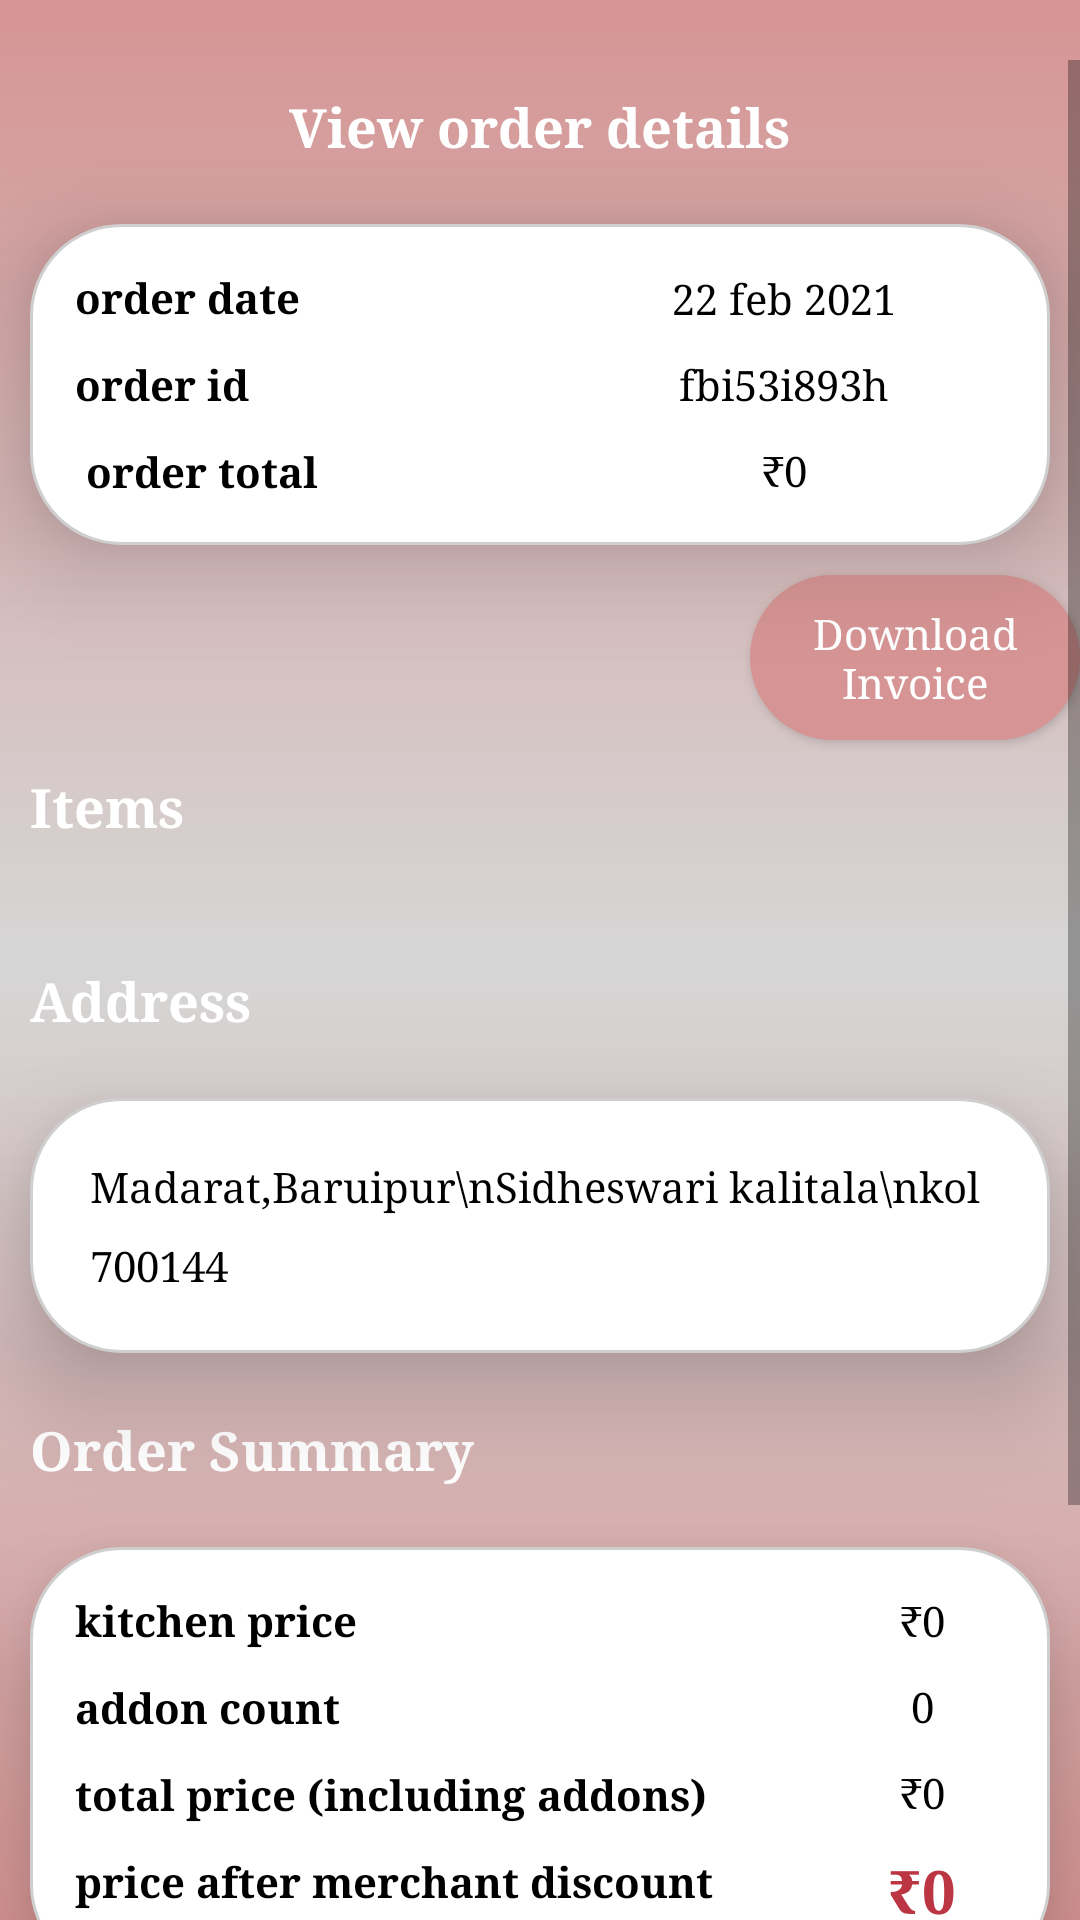

Android layout source for this screen:
<!-- AndroidManifest.xml: application theme Theme.Woodpeaker -->
<!-- res/layout/activity_order_detail.xml -->
<?xml version="1.0" encoding="utf-8"?>
<androidx.constraintlayout.widget.ConstraintLayout xmlns:android="http://schemas.android.com/apk/res/android"
    xmlns:app="http://schemas.android.com/apk/res-auto"
    xmlns:tools="http://schemas.android.com/tools"
    android:layout_width="match_parent"
    android:background="@drawable/gradient_color_1"
    android:layout_height="match_parent"
    tools:context=".OrderDetail">
    <ScrollView
        android:layout_marginTop="20dp"
        android:layout_width="match_parent"
        android:layout_height="match_parent">
        <LinearLayout
            android:layout_width="match_parent"
            android:layout_height="0dp"
            android:orientation="vertical">
            <TextView
                android:textColor="@color/white"
                android:layout_gravity="center"
                android:layout_margin="10dp"
                android:layout_width="wrap_content"
                android:layout_height="wrap_content"
                android:text="View order details"
                android:textStyle="bold"
                android:textAllCaps="false"
                android:textSize="18sp"/>
            <LinearLayout
                android:elevation="20dp"
                android:layout_margin="10dp"
                android:padding="10dp"
                android:background="@drawable/shape_corner100dp_strokeshadow2dp"
                android:weightSum="2"
                android:layout_width="match_parent"
                android:layout_height="wrap_content">
                <LinearLayout
                    android:orientation="vertical"
                    android:layout_width="wrap_content"
                    android:layout_height="wrap_content"
                    android:layout_weight="1">
                    <TextView
                        android:layout_width="wrap_content"
                        android:layout_height="wrap_content"
                        android:layout_margin="5dp"
                        android:textStyle="bold"
                        android:text="order date"/>
                    <TextView
                        android:layout_width="wrap_content"
                        android:layout_height="wrap_content"
                        android:layout_margin="5dp"
                        android:textStyle="bold"
                        android:text="order id "/>
                    <TextView
                        android:layout_width="wrap_content"
                        android:layout_height="wrap_content"
                        android:layout_margin="5dp"
                        android:textStyle="bold"
                        android:text=" order total"/>
                </LinearLayout>
                <LinearLayout
                    android:gravity="center"
                    android:layout_gravity="center"
                    android:orientation="vertical"
                    android:layout_width="wrap_content"
                    android:layout_height="wrap_content"
                    android:layout_weight="1">
                    <TextView
                        android:layout_margin="5dp"
                        android:id="@+id/date"
                        android:text="22 feb 2021"
                        android:layout_width="wrap_content"
                        android:layout_height="wrap_content"/>
                    <TextView
                        android:layout_margin="5dp"
                        android:id="@+id/orderid"
                        android:text="fbi53i893h"
                        android:layout_width="wrap_content"
                        android:layout_height="wrap_content"/>
                    <TextView
                        android:layout_margin="5dp"
                        android:id="@+id/totalprice2"
                        android:text="₹0"
                        android:layout_width="wrap_content"
                        android:layout_height="wrap_content"/>
                </LinearLayout>


            </LinearLayout>
            <Button
                android:foreground="?android:attr/selectableItemBackground"
                android:id="@+id/invoiceBtn"
                android:elevation="20dp"
                android:layout_marginLeft="250dp"
                android:layout_width="wrap_content"
                android:layout_height="wrap_content"
                android:text="Download Invoice"
                android:textAllCaps="false"
                android:background="@drawable/shape_corner100dp_strokeshadow2dp"
                android:padding="10dp"
                android:textColor="@color/white"
                android:backgroundTint="@color/dotRedLight"/>
            <TextView
                android:textColor="@color/white"
                android:layout_margin="10dp"
                android:layout_width="wrap_content"
                android:layout_height="wrap_content"
                android:text="Items"
                android:textStyle="bold"
                android:textAllCaps="false"
                android:textSize="18sp"/>
            <LinearLayout
            android:orientation="vertical"
            android:layout_width="match_parent"
            android:layout_height="wrap_content"
            android:id="@+id/productLayout"
            android:layout_margin="10dp"/>
        <TextView
            android:textColor="@color/white"
            android:layout_margin="10dp"
            android:layout_width="wrap_content"
            android:layout_height="wrap_content"
            android:text="Address"
            android:textStyle="bold"
            android:textAllCaps="false"
            android:textSize="18sp"/>
        <TextView
            android:lineSpacingExtra="10dp"
            android:id="@+id/address"
            android:elevation="20dp"
            android:layout_margin="10dp"
            android:padding="20dp"
            android:background="@drawable/shape_corner100dp_strokeshadow2dp"
            android:layout_width="match_parent"
            android:layout_height="wrap_content"
            android:text="Madarat,Baruipur\nSidheswari kalitala\nkol 700144"/>
            <TextView
                android:textColor="@color/white"
                android:layout_margin="10dp"
                android:layout_width="wrap_content"
                android:layout_height="wrap_content"
                android:text="Order Summary"
                android:textStyle="bold"
                android:textAllCaps="false"
                android:textSize="18sp"/>
            <LinearLayout
            android:elevation="20dp"
            android:layout_margin="10dp"
            android:padding="10dp"
            android:background="@drawable/shape_corner100dp_strokeshadow2dp"
            android:weightSum="2"
            android:layout_width="match_parent"
            android:layout_height="wrap_content">
            <LinearLayout
                android:orientation="vertical"
                android:layout_width="wrap_content"
                android:layout_height="wrap_content"
                android:layout_weight="1">
                <TextView
                    android:layout_width="wrap_content"
                    android:layout_height="wrap_content"
                    android:layout_margin="5dp"
                    android:textStyle="bold"
                    android:text="kitchen price"/>
                <TextView
                    android:layout_width="wrap_content"
                    android:layout_height="wrap_content"
                    android:layout_margin="5dp"
                    android:textStyle="bold"
                    android:text="addon count"/>
                <TextView
                    android:layout_width="wrap_content"
                    android:layout_height="wrap_content"
                    android:layout_margin="5dp"
                    android:textStyle="bold"
                    android:text="total price (including addons)"/>
                <TextView
                    android:layout_width="wrap_content"
                    android:layout_height="wrap_content"
                    android:layout_margin="5dp"
                    android:textStyle="bold"
                    android:text="price after merchant discount"/>
            </LinearLayout>
            <LinearLayout
                android:gravity="center"
                android:layout_gravity="center"
                android:orientation="vertical"
                android:layout_width="wrap_content"
                android:layout_height="wrap_content"
                android:layout_weight="1">
                <TextView
                    android:layout_margin="5dp"
                    android:id="@+id/price"
                    android:text="₹0"
                    android:layout_width="wrap_content"
                    android:layout_height="wrap_content"/>
                <TextView
                    android:layout_margin="5dp"
                    android:id="@+id/addonCount"
                    android:text="0"
                    android:layout_width="wrap_content"
                    android:layout_height="wrap_content"/>
                <TextView
                    android:layout_margin="5dp"
                    android:id="@+id/totalPrice"
                    android:text="₹0"
                    android:layout_width="wrap_content"
                    android:layout_height="wrap_content"/>
                <TextView
                    android:textStyle="bold"
                    android:textSize="20sp"
                    android:textColor="@color/logoBrown"
                    android:layout_margin="5dp"
                    android:id="@+id/discoutedPrice"
                    android:text="₹0"
                    android:layout_width="wrap_content"
                    android:layout_height="wrap_content"/>

            </LinearLayout>
        </LinearLayout>
            <TextView
                android:textColor="@color/white"
                android:layout_margin="10dp"
                android:layout_width="wrap_content"
                android:layout_height="wrap_content"
                android:text="Order updates"
                android:textStyle="bold"
                android:textAllCaps="false"
                android:textSize="18sp"/>
            <TextView
                android:lineSpacingExtra="10dp"
                android:id="@+id/updates"
                android:elevation="20dp"
                android:layout_margin="10dp"
                android:padding="20dp"
                android:background="@drawable/shape_corner100dp_strokeshadow2dp"
                android:layout_width="match_parent"
                android:layout_height="wrap_content"
                android:text="order placed\nshipped\ntracking id:55464646"/>

        </LinearLayout>

    </ScrollView>

</androidx.constraintlayout.widget.ConstraintLayout>
<!-- resources referenced by this layout -->
<resources>
  <color name="dotRedLight">#D69494</color>
  <color name="logoBrown">#BB3542</color>
  <color name="white">#FFFFFFFF</color>
  <!-- drawable gradient_color_1 (drawable) -->
  <?xml version="1.0" encoding="utf-8"?>
  <shape xmlns:android="http://schemas.android.com/apk/res/android" android:shape="rectangle" >
      <gradient
          android:startColor="@color/dotRedLight"
          android:centerColor="#D6D6D6"
          android:endColor="@color/dotRedLight"
          android:angle="90"/>
  </shape>
  <!-- drawable shape_corner100dp_strokeshadow2dp (drawable) -->
  <?xml version="1.0" encoding="utf-8"?>
  <shape xmlns:android="http://schemas.android.com/apk/res/android">
      <corners android:radius="30dp" />
      <solid android:color="@color/white"/>
      <stroke android:color="@color/shadow" android:width="1dp"/>
  </shape>
  <style name="Theme.Woodpeaker" parent="Theme.AppCompat.DayNight.NoActionBar">
          
          <item name="colorPrimary">@color/dotRedLight</item>
          <item name="colorPrimaryVariant">@color/dotRedDeep</item>
          <item name="colorOnPrimary">@color/white</item>
          
          <item name="colorSecondary">@color/teal_200</item>
          <item name="colorSecondaryVariant">@color/teal_700</item>
          <item name="colorOnSecondary">@color/black</item>
          
          <item name="android:statusBarColor">?attr/colorPrimaryVariant</item>
  
          <item name="android:fontFamily">serif</item>
          <item name="fontFamily">serif</item>
  
          <item name="android:textColor">#000000</item>
  
          
      </style>
  <color name="shadow">#CFCFCF</color>
  <color name="dotRedDeep">#EA0000</color>
  <color name="teal_200">#FF03DAC5</color>
  <color name="teal_700">#FF018786</color>
  <color name="black">#FF000000</color>
</resources>
